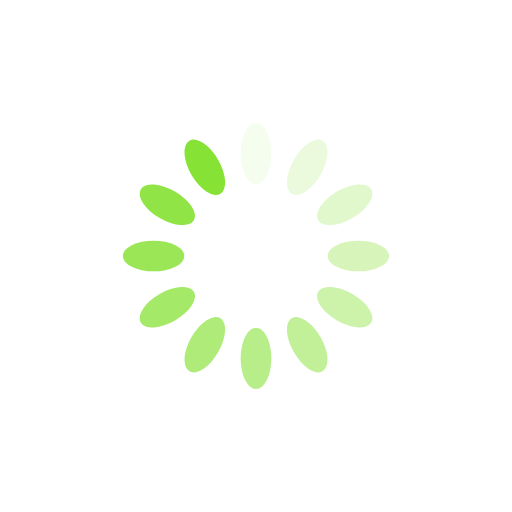
t = 0.00 s
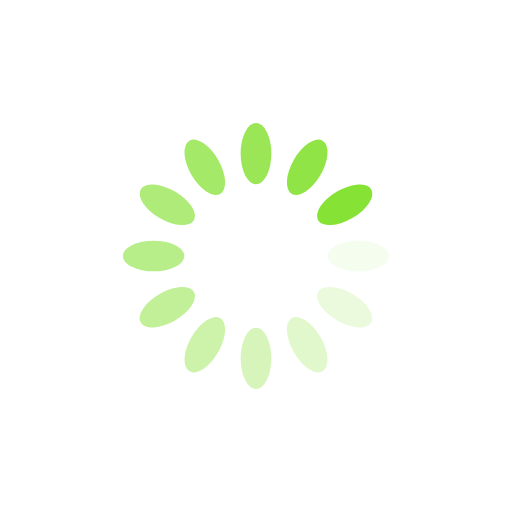
t = 0.25 s
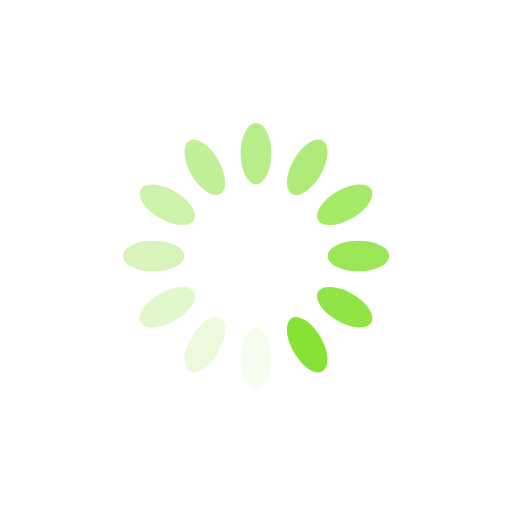
t = 0.50 s
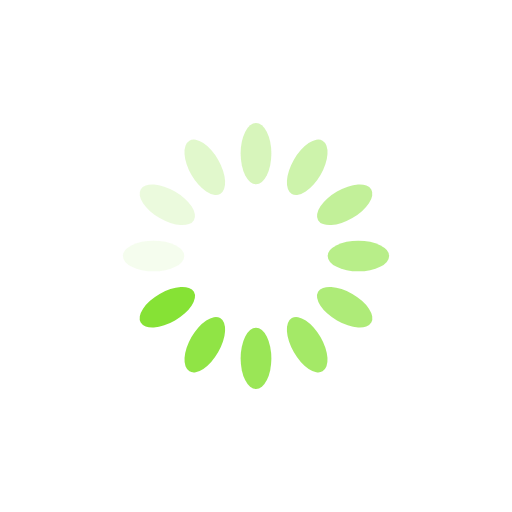
t = 0.75 s

The animated SVG that drew these frames (rendered in a browser with its animation timeline set to each time). Animation: 12 SMIL elements (animate=12); one cycle of 1.00 s, repeats indefinitely.

<?xml version="1.0" encoding="utf-8"?>
<svg xmlns="http://www.w3.org/2000/svg" xmlns:xlink="http://www.w3.org/1999/xlink" style="margin: auto; background: White; display: block; shape-rendering: auto;" width="200px" height="200px" viewBox="0 0 100 100" preserveAspectRatio="xMidYMid">
<g transform="rotate(0 50 50)">
  <rect x="47" y="24" rx="3" ry="6" width="6" height="12" fill="#86e235">
    <animate attributeName="opacity" values="1;0" keyTimes="0;1" dur="1s" begin="-0.9166666666666666s" repeatCount="indefinite"></animate>
  </rect>
</g><g transform="rotate(30 50 50)">
  <rect x="47" y="24" rx="3" ry="6" width="6" height="12" fill="#86e235">
    <animate attributeName="opacity" values="1;0" keyTimes="0;1" dur="1s" begin="-0.8333333333333334s" repeatCount="indefinite"></animate>
  </rect>
</g><g transform="rotate(60 50 50)">
  <rect x="47" y="24" rx="3" ry="6" width="6" height="12" fill="#86e235">
    <animate attributeName="opacity" values="1;0" keyTimes="0;1" dur="1s" begin="-0.75s" repeatCount="indefinite"></animate>
  </rect>
</g><g transform="rotate(90 50 50)">
  <rect x="47" y="24" rx="3" ry="6" width="6" height="12" fill="#86e235">
    <animate attributeName="opacity" values="1;0" keyTimes="0;1" dur="1s" begin="-0.6666666666666666s" repeatCount="indefinite"></animate>
  </rect>
</g><g transform="rotate(120 50 50)">
  <rect x="47" y="24" rx="3" ry="6" width="6" height="12" fill="#86e235">
    <animate attributeName="opacity" values="1;0" keyTimes="0;1" dur="1s" begin="-0.5833333333333334s" repeatCount="indefinite"></animate>
  </rect>
</g><g transform="rotate(150 50 50)">
  <rect x="47" y="24" rx="3" ry="6" width="6" height="12" fill="#86e235">
    <animate attributeName="opacity" values="1;0" keyTimes="0;1" dur="1s" begin="-0.5s" repeatCount="indefinite"></animate>
  </rect>
</g><g transform="rotate(180 50 50)">
  <rect x="47" y="24" rx="3" ry="6" width="6" height="12" fill="#86e235">
    <animate attributeName="opacity" values="1;0" keyTimes="0;1" dur="1s" begin="-0.4166666666666667s" repeatCount="indefinite"></animate>
  </rect>
</g><g transform="rotate(210 50 50)">
  <rect x="47" y="24" rx="3" ry="6" width="6" height="12" fill="#86e235">
    <animate attributeName="opacity" values="1;0" keyTimes="0;1" dur="1s" begin="-0.3333333333333333s" repeatCount="indefinite"></animate>
  </rect>
</g><g transform="rotate(240 50 50)">
  <rect x="47" y="24" rx="3" ry="6" width="6" height="12" fill="#86e235">
    <animate attributeName="opacity" values="1;0" keyTimes="0;1" dur="1s" begin="-0.25s" repeatCount="indefinite"></animate>
  </rect>
</g><g transform="rotate(270 50 50)">
  <rect x="47" y="24" rx="3" ry="6" width="6" height="12" fill="#86e235">
    <animate attributeName="opacity" values="1;0" keyTimes="0;1" dur="1s" begin="-0.16666666666666666s" repeatCount="indefinite"></animate>
  </rect>
</g><g transform="rotate(300 50 50)">
  <rect x="47" y="24" rx="3" ry="6" width="6" height="12" fill="#86e235">
    <animate attributeName="opacity" values="1;0" keyTimes="0;1" dur="1s" begin="-0.08333333333333333s" repeatCount="indefinite"></animate>
  </rect>
</g><g transform="rotate(330 50 50)">
  <rect x="47" y="24" rx="3" ry="6" width="6" height="12" fill="#86e235">
    <animate attributeName="opacity" values="1;0" keyTimes="0;1" dur="1s" begin="0s" repeatCount="indefinite"></animate>
  </rect>
</g>
<!-- [ldio] generated by https://loading.io/ --></svg>
